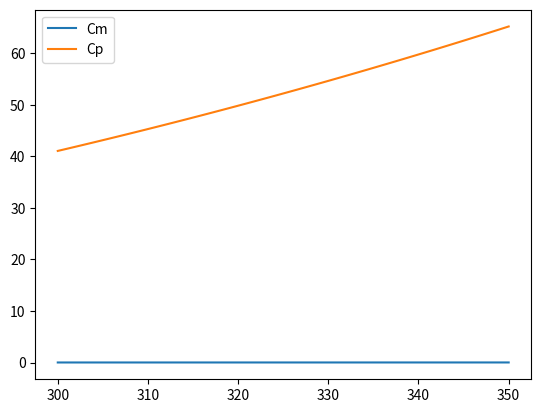

Write the Python code that produced this figure.
# -*- coding: utf-8 -*-
"""
Created on Tue Jan 31 17:51:15 2017

[redacted]
"""

#YIG Magnon and Phonon thermal Characteristics based on Sanders and Walton Paper PRB 15, 1489
import matplotlib.pyplot as pl
import numpy as np

T = np.linspace (300, 350, 100) #Temperature
Km = 0.0183 * T ** 2.0 #Magnon thermal conductivity
Kp = 0.0104 * T **3.0 #Phonon thermal conductivity
Cm = 3.34e-6 * T ** (3/2) #Magnon specific heat
Cp = 1.52e-6 * T ** 3.0


pl.plot (T, Cm, label = 'Cm')
pl.plot (T, Cp, label = 'Cp')
#pl.plot (T, Km, label = 'Km')
#pl.plot (T, Kp, label = 'Kp')
pl.legend()
pl.show()